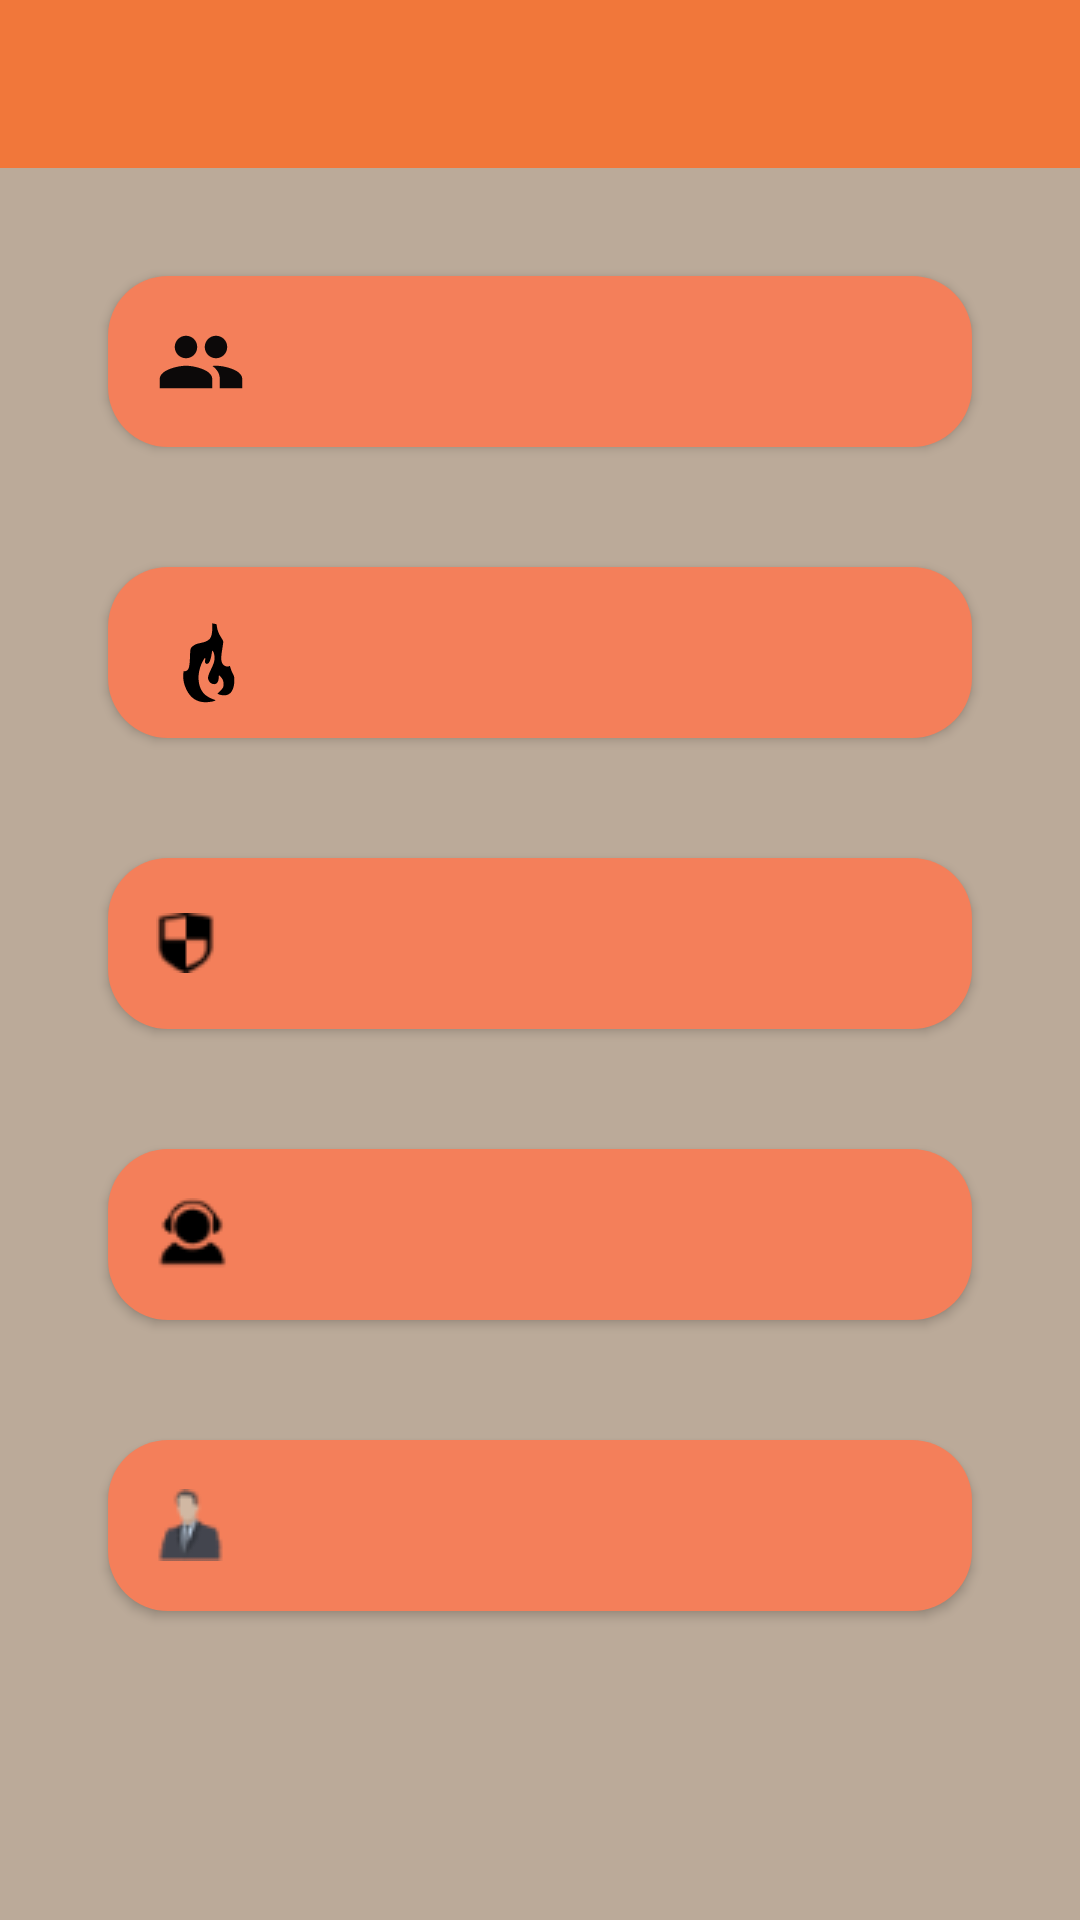

Here is an Android app screen rendered from its layout file. Give the layout XML and the strings, colors and styles it references.
<!-- AndroidManifest.xml: application theme AppTheme -->
<!-- res/layout/activity_main.xml -->
<?xml version="1.0" encoding="utf-8"?>
<androidx.constraintlayout.widget.ConstraintLayout
        xmlns:android="http://schemas.android.com/apk/res/android"
        xmlns:app="http://schemas.android.com/apk/res-auto"
        xmlns:tools="http://schemas.android.com/tools"
        android:layout_width="match_parent"
        android:layout_height="match_parent"
        android:background="@color/colorPrimary"
        tools:context=".MainActivity"
>
    <include layout="@layout/tool_bar_main"
             android:id="@+id/toolbar_action"
             app:layout_constraintTop_toTopOf="parent"
             app:layout_constraintBottom_toBottomOf="parent">
    </include>

    <Button
            android:id="@id/btn_01"
            style="@style/button_style"
            android:drawableLeft="@drawable/ic_group_black_24dp"
            app:layout_constraintEnd_toEndOf="parent"
            app:layout_constraintStart_toStartOf="parent"
            app:layout_constraintBottom_toBottomOf="parent"
            app:layout_constraintVertical_bias="0.0"
            app:layout_constraintTop_toBottomOf="@+id/toolbar_action"/>
    <Button
            android:id="@id/btn_02"
            style="@style/button_style"
            android:drawableStart="@drawable/ic_fire"
            app:layout_constraintTop_toBottomOf="@+id/btn_01"
            app:layout_constraintBottom_toBottomOf="parent"
            app:layout_constraintVertical_bias="0.0"
    />
    <Button
            android:id="@id/btn_03"
            style="@style/button_style"
            android:drawableStart="@drawable/sb"
            app:layout_constraintTop_toBottomOf="@+id/btn_02"
            app:layout_constraintBottom_toBottomOf="parent"
            app:layout_constraintVertical_bias="0.0"
    />
    <Button
            android:id="@id/btn_04"
            style="@style/button_style"
            android:drawableStart="@drawable/hotline"
            app:layout_constraintTop_toBottomOf="@+id/btn_03"
            app:layout_constraintBottom_toBottomOf="parent"
            app:layout_constraintVertical_bias="0.0"
    />
    <Button
            android:id="@id/btn_05"
            style="@style/button_style"
            android:drawableStart="@drawable/boss"
            app:layout_constraintTop_toBottomOf="@+id/btn_04"
            app:layout_constraintBottom_toBottomOf="parent"
            app:layout_constraintVertical_bias="0.0"
    />
</androidx.constraintlayout.widget.ConstraintLayout>
<!-- res/layout/tool_bar_main.xml (included above) -->
<?xml version="1.0" encoding="utf-8"?>
<androidx.appcompat.widget.Toolbar

        xmlns:android="http://schemas.android.com/apk/res/android"
        style="@style/MyToolBar"
        android:id="@+id/toolbar_action"
        android:background="@color/backgroundTool"
>
<RelativeLayout
        android:layout_width="match_parent"
        android:layout_height="match_parent"
        android:gravity="center_vertical"
>

    <TextView
            android:id="@+id/title_toolbar"
            android:layout_width="wrap_content"
            android:layout_height="wrap_content"
            android:textColor="@color/textToolTitle"
            android:textSize="20sp"
            android:layout_marginLeft="15sp"
    android:layout_marginTop="0dp"/>


</RelativeLayout>
</androidx.appcompat.widget.Toolbar>
<!-- resources referenced by this layout -->
<resources>
  <color name="backgroundTool">#F1773A</color>
  <color name="colorPrimary">@color/colorGrey</color>
  <color name="textToolTitle">#F3FDF6EF</color>
  <style name="MyToolBar" parent="Widget.AppCompat.Toolbar">
          <item name="android:layout_width">match_parent</item>
          <item name="android:layout_height">?attr/actionBarSize</item>
          <item name="theme">@style/ThemeOverlay.AppCompat.Dark</item>
          <item name="colorControlNormal">@color/colorAccent</item>
          <item name="android:textColorSecondary">@color/colorAccent</item>
  
      </style>
  <style name="button_style">
          <item name="android:background">@drawable/btn_round</item>
          <item name="android:layout_margin">32dp</item>
          <item name="android:layout_width">match_parent</item>
          <item name="android:layout_height">65dp</item>
          <item name="android:layout_weight">1</item>
          <item name="android:padding">20dp</item>
          <item name="android:gravity">center</item>
          <item name="android:textColor">@color/backgroundButtonText</item>
          <item name="android:textSize">20dp</item>
      </style>
  <style name="AppTheme" parent="Theme.AppCompat.Light.NoActionBar">
          
          <item name="colorPrimary">@color/colorPrimary</item>
          <item name="colorPrimaryDark">@color/colorPrimaryDark</item>
          <item name="colorAccent">@color/colorAccent</item>
  
          <item name="android:theme">@style/Theme.CustomTheme</item>
  
      </style>
  <color name="colorGrey">#bbaa99</color>
  <color name="colorAccent">@color/colorGreyLight</color>
  <color name="backgroundButtonText">@color/colorGreyLight</color>
  <color name="colorPrimaryDark">@color/colorVirbant</color>
  <style name="Theme.CustomTheme" parent="Theme.AppCompat.DayNight.NoActionBar">
          <item name="android:dropDownListViewStyle">@style/MyDropDownListView</item>
          <item name="actionOverflowButtonStyle">@style/OverFlow</item>
          <item name="android:itemTextAppearance">@style/MyActionBar.MenuTextStyle</item>
          <item name="android:itemBackground">@drawable/btn_round</item>
      </style>
  <color name="colorGreyLight">#FAF8F6</color>
  <color name="backgroundButton">#F47F5A</color>
  <color name="colorVirbantDark">#4A3838</color>
  <color name="colorVirbant">#555555</color>
  <style name="MyDropDownListView" parent="android:style/Widget.Holo.ListView.DropDown">
          <item name="android:listSelector">@drawable/btn_round</item>
          <item name="android:divider">@color/colorAccent</item>
          <item name="android:dividerHeight">1sp</item>
     </style>
  <style name="OverFlow" parent="Widget.AppCompat.ActionButton.Overflow">
          <item name="android:src">@drawable/ic_overflow</item>
      </style>
  <style name="MyActionBar.MenuTextStyle" parent="TextAppearance.AppCompat.Widget.ActionBar.Title">
          <item name="android:textColor">@color/colorAccent</item>
          <item name="android:textSize">18sp</item>
      </style>
  <!-- drawable ic_overflow (drawable-anydpi) -->
  <vector xmlns:android="http://schemas.android.com/apk/res/android"
      android:width="35dp"
      android:height="35dp"
      android:viewportWidth="31.2"
      android:viewportHeight="31.2"
      android:alpha="0.6">
    <group android:translateX="3.6"
        android:translateY="3.6">
        <path
            android:fillColor="@color/backgroundIcon"
            android:pathData="M12,8c1.1,0 2,-0.9 2,-2s-0.9,-2 -2,-2 -2,0.9 -2,2 0.9,2 2,2zM12,10c-1.1,0 -2,0.9 -2,2s0.9,2 2,2 2,-0.9 2,-2 -0.9,-2 -2,-2zM12,16c-1.1,0 -2,0.9 -2,2s0.9,2 2,2 2,-0.9 2,-2 -0.9,-2 -2,-2z"/>
    </group>
  </vector>
  <color name="backgroundIcon">@color/colorGreyLight</color>
</resources>
